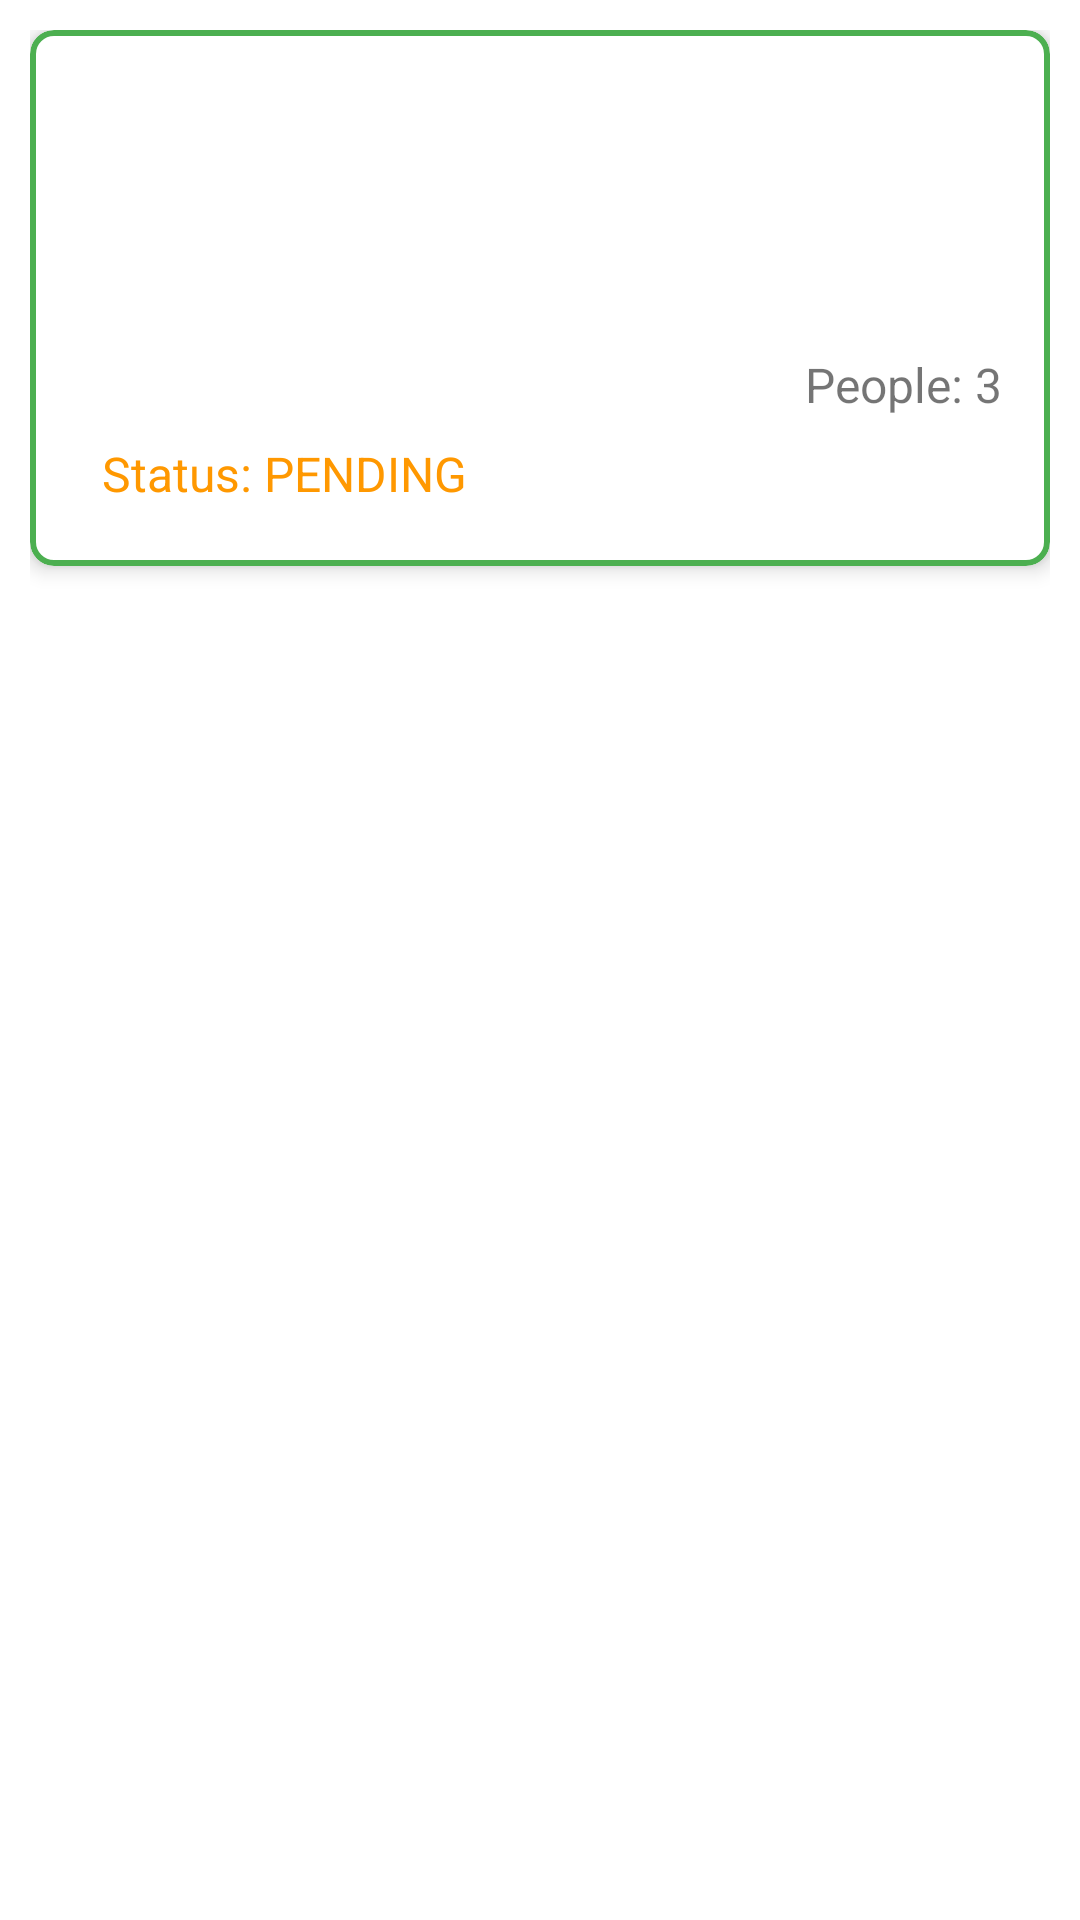

Reconstruct the res/layout file that produces this screen, plus the resources it refers to.
<!-- AndroidManifest.xml: application theme AppTheme -->
<!-- res/layout/request_item_guest.xml -->
<?xml version="1.0" encoding="utf-8"?>
<LinearLayout xmlns:android="http://schemas.android.com/apk/res/android"
    xmlns:app="http://schemas.android.com/apk/res-auto"
    xmlns:tools="http://schemas.android.com/tools"
    android:layout_width="match_parent"
    android:layout_height="wrap_content"
    android:orientation="vertical"
    android:padding="10dp">

    
    <com.google.android.material.card.MaterialCardView
        android:layout_width="match_parent"
        android:layout_height="wrap_content"
        app:cardCornerRadius="8dp"
        app:cardElevation="4dp"
        app:strokeColor="#4CAF50"
        app:strokeWidth="2dp">

        <LinearLayout
            android:layout_width="match_parent"
            android:layout_height="wrap_content"
            android:orientation="vertical"
            android:padding="16dp">

            <com.google.android.material.textview.MaterialTextView
                android:id="@+id/accommodationName"
                android:layout_width="match_parent"
                android:layout_height="wrap_content"
                android:alpha="0.7"
                android:fontFamily="@font/poppins_regular"
                android:gravity="center"
                android:textStyle="bold"
                android:textColor="#2D8831"
                android:textSize="22sp" />

            <com.google.android.material.textview.MaterialTextView
                android:id="@+id/accommodationAddress"
                android:layout_width="match_parent"
                android:layout_height="wrap_content"
                android:paddingStart="8dp"
                android:textSize="20sp"
                tools:ignore="RtlSymmetry" />

            <LinearLayout
                android:layout_width="match_parent"
                android:layout_height="wrap_content"
                android:layout_marginTop="8dp"
                android:orientation="horizontal">

                <com.google.android.material.textview.MaterialTextView
                    android:id="@+id/startDate"
                    android:layout_width="150dp"
                    android:layout_height="wrap_content"
                    android:layout_weight="1"
                    android:paddingStart="8dp"
                    android:textSize="16sp" />

                <com.google.android.material.textview.MaterialTextView
                    android:id="@+id/price"
                    android:layout_width="0dp"
                    android:layout_height="wrap_content"
                    android:layout_weight="1"
                    android:layout_gravity="right"
                    android:paddingStart="2dp"
                    android:textSize="20sp" />

            </LinearLayout>

            <LinearLayout
                android:layout_width="match_parent"
                android:layout_height="wrap_content"
                android:orientation="horizontal">

                <com.google.android.material.textview.MaterialTextView
                    android:id="@+id/endDate"
                    android:layout_width="192dp"
                    android:layout_height="wrap_content"
                    android:layout_weight="1"
                    android:paddingStart="8dp"
                    android:textSize="16sp" />

                <com.google.android.material.textview.MaterialTextView
                    android:id="@+id/peopleCount"
                    android:layout_width="wrap_content"
                    android:layout_height="wrap_content"
                    android:text="People: 3"
                    android:textSize="16sp"
                    android:layout_gravity="end"
                    android:paddingStart="8dp" />

            </LinearLayout>

            <LinearLayout
                android:layout_width="match_parent"
                android:layout_height="wrap_content"
                android:orientation="vertical"
                android:layout_gravity="left"
                android:gravity="left"
                android:layout_marginTop="8dp">

                <com.google.android.material.textview.MaterialTextView
                    android:id="@+id/status"
                    android:layout_width="wrap_content"
                    android:layout_height="wrap_content"
                    android:text="Status: PENDING"
                    android:textSize="16sp"
                    android:layout_gravity="start"
                    android:textColor="#FF9800"
                    android:paddingStart="8dp" />

                <LinearLayout
                    android:layout_width="match_parent"
                    android:layout_height="wrap_content"
                    android:orientation="horizontal"
                    android:layout_gravity="end"
                    android:layout_marginTop="4dp">



                    <Button
                        android:id="@+id/deleteRequestButton"
                        android:layout_width="wrap_content"
                        android:layout_height="wrap_content"
                        android:background="@android:color/transparent"
                        android:text="Delete request"
                        android:textAllCaps="false"
                        android:textColor="@color/colorPrimary"
                        android:textSize="17sp"
                        android:minHeight="0dp"
                        android:padding="1dp"
                        android:visibility="gone" />
                </LinearLayout>

            </LinearLayout>

        </LinearLayout>
    </com.google.android.material.card.MaterialCardView>
</LinearLayout>
<!-- resources referenced by this layout -->
<resources>
  <color name="colorPrimary">#3F51B5</color>
  <style name="AppTheme" parent="Theme.MaterialComponents.Light.DarkActionBar">
          
          <item name="colorPrimary">@color/colorPrimary</item>
          <item name="colorPrimaryDark">@color/colorPrimaryDark</item>
          <item name="colorAccent">@color/colorAccent</item>
          <item name="windowActionBar">false</item>
          <item name="windowNoTitle">true</item>
          <item name="materialCalendarFullscreenTheme">@style/ThemeOverlay.MaterialComponents.MaterialCalendar</item>
          <item name="colorSurface">@color/white</item>
  
      </style>
  <color name="colorPrimaryDark">#303F9F</color>
  <color name="colorAccent">#FF4081</color>
  <color name="white">#FFFFFF</color>
</resources>
